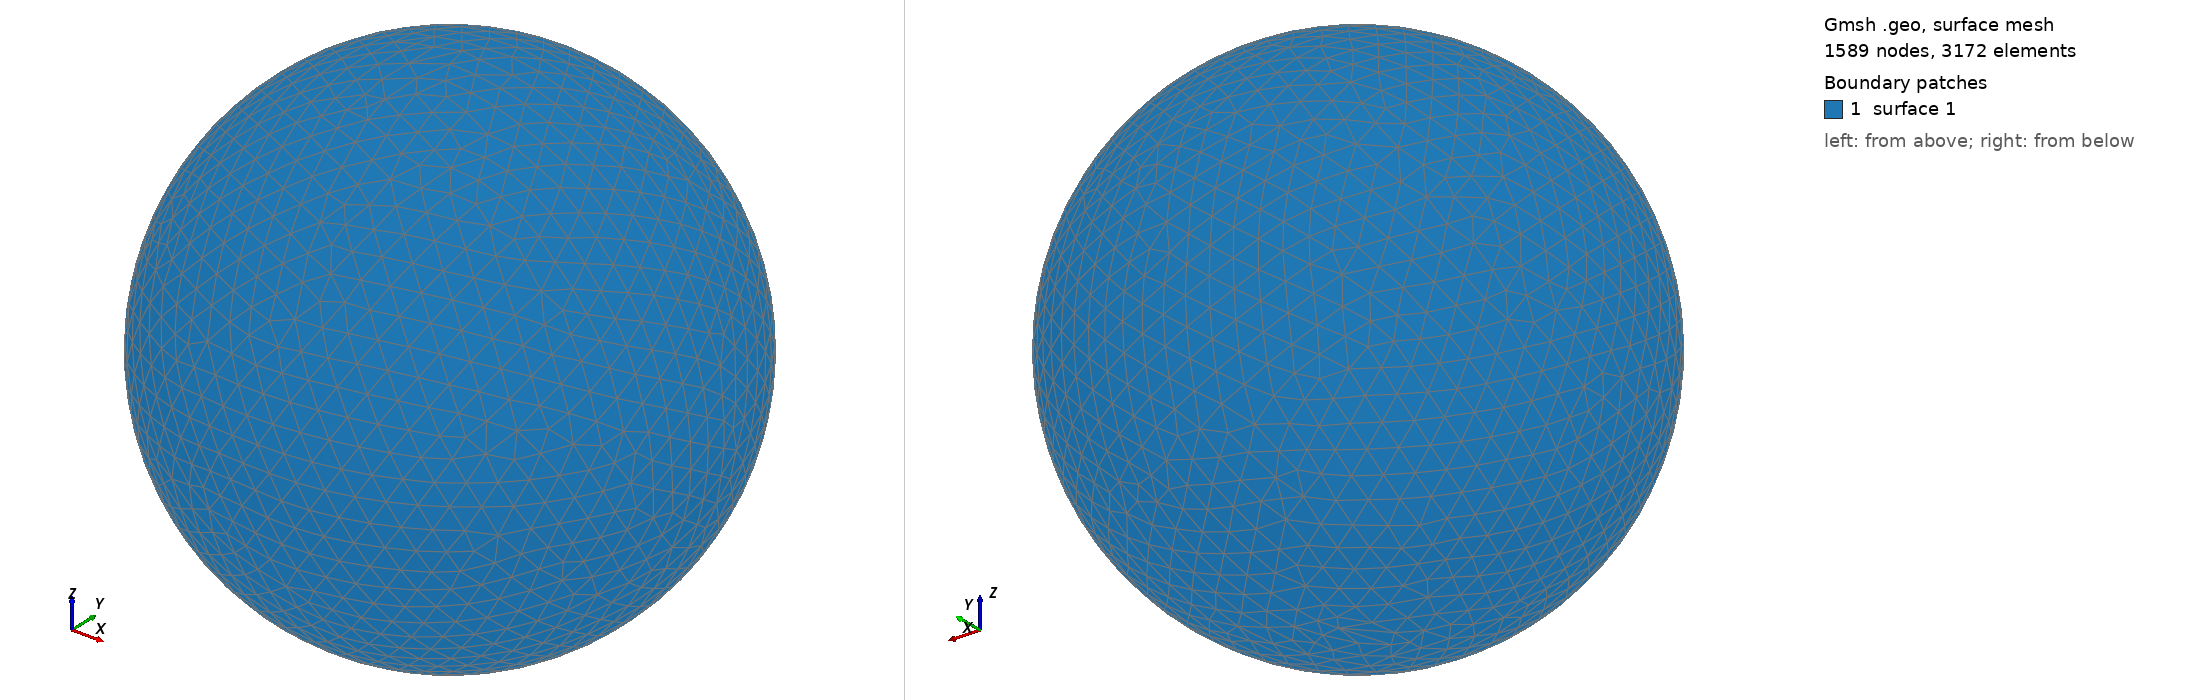

Gmsh geometry script, surface-meshed: 1589 nodes, 3172 surface elements. Boundary patches (legend numbers): 1 surface 1. Left view from above one corner, right view from below the opposite corner. The script declares no physical surfaces, so the legend lists its geometric surfaces. The drawing asked Gmsh for element sizes between 1% and 20% of the model's largest extent; the script's own settings can give other sizes.

=== shot2762.geo (drawn) ===
SetFactory("OpenCASCADE");
Point(1) = {0,0,0,0};
Sphere(1) = {0,0,0,0.78490000};
MeshSize{ PointsOf{ Surface{:}; } } = 0.078490000;
Mesh.ElementOrder=1;
Mesh.Format=39;
